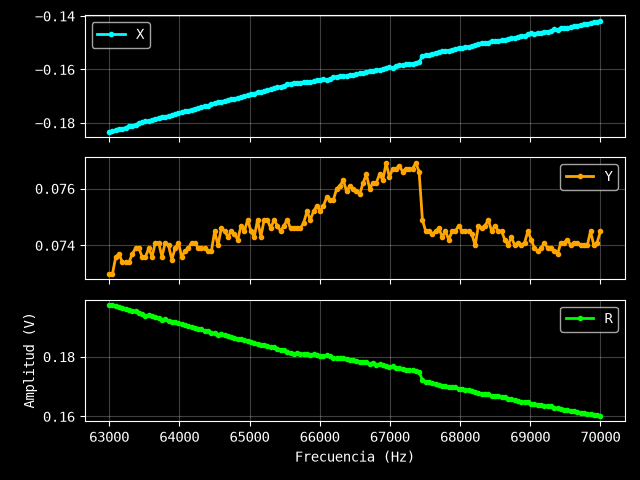

Data behind this chart, as committed beside it:
Excitación: 0.3 V
Frecuencia (Hz), X (V), Y (V), R (V)
63000, -0.1833, 0.073, 0.1973
63047, -0.1832, 0.073, 0.1972
63094, -0.1826, 0.0736, 0.1969
63141, -0.1822, 0.0737, 0.1965
63188, -0.1822, 0.0734, 0.1964
63235, -0.1818, 0.0734, 0.1961
63282, -0.1813, 0.0734, 0.1956
63329, -0.181, 0.0737, 0.1954
63376, -0.1807, 0.0739, 0.1952
63423, -0.1801, 0.0739, 0.1947
63470, -0.1797, 0.0736, 0.1942
63517, -0.1793, 0.0736, 0.1938
63564, -0.1793, 0.0739, 0.1939
63611, -0.179, 0.0736, 0.1935
63658, -0.1785, 0.0741, 0.1933
63705, -0.1781, 0.0741, 0.1929
63752, -0.1777, 0.0736, 0.1923
63799, -0.1777, 0.0741, 0.1925
63846, -0.1773, 0.074, 0.1921
63893, -0.1771, 0.0735, 0.1917
63940, -0.1767, 0.0739, 0.1915
63987, -0.1763, 0.0741, 0.1912
64034, -0.1761, 0.0736, 0.1909
64081, -0.1757, 0.0738, 0.1906
64128, -0.1754, 0.0739, 0.1903
64174, -0.175, 0.0741, 0.19
64221, -0.1747, 0.0741, 0.1898
64268, -0.1744, 0.0739, 0.1894
64315, -0.1742, 0.0739, 0.1892
64362, -0.1735, 0.0739, 0.1886
64409, -0.1735, 0.0738, 0.1885
64456, -0.1729, 0.0738, 0.188
64503, -0.1726, 0.0745, 0.188
64550, -0.1722, 0.074, 0.1874
64597, -0.1722, 0.0746, 0.1877
64644, -0.1717, 0.0745, 0.1872
64691, -0.1715, 0.0743, 0.1869
64738, -0.1712, 0.0745, 0.1867
64785, -0.1709, 0.0744, 0.1864
64832, -0.1706, 0.0742, 0.186
64879, -0.1703, 0.0747, 0.186
64926, -0.1699, 0.0745, 0.1855
64973, -0.1695, 0.0749, 0.1853
65020, -0.1692, 0.0745, 0.1849
65067, -0.169, 0.0743, 0.1846
65114, -0.1685, 0.0749, 0.1844
65161, -0.1684, 0.0743, 0.1841
65208, -0.1681, 0.0749, 0.184
65255, -0.1677, 0.0749, 0.1837
65302, -0.1674, 0.0746, 0.1833
65349, -0.1671, 0.0749, 0.1831
65396, -0.1665, 0.0747, 0.1825
65443, -0.1665, 0.0745, 0.1824
65490, -0.1661, 0.0747, 0.1821
65537, -0.1656, 0.0749, 0.1818
65584, -0.1653, 0.0746, 0.1814
65631, -0.165, 0.0746, 0.1811
65678, -0.1651, 0.0746, 0.1812
65725, -0.1649, 0.0746, 0.181
... 91 more rows
